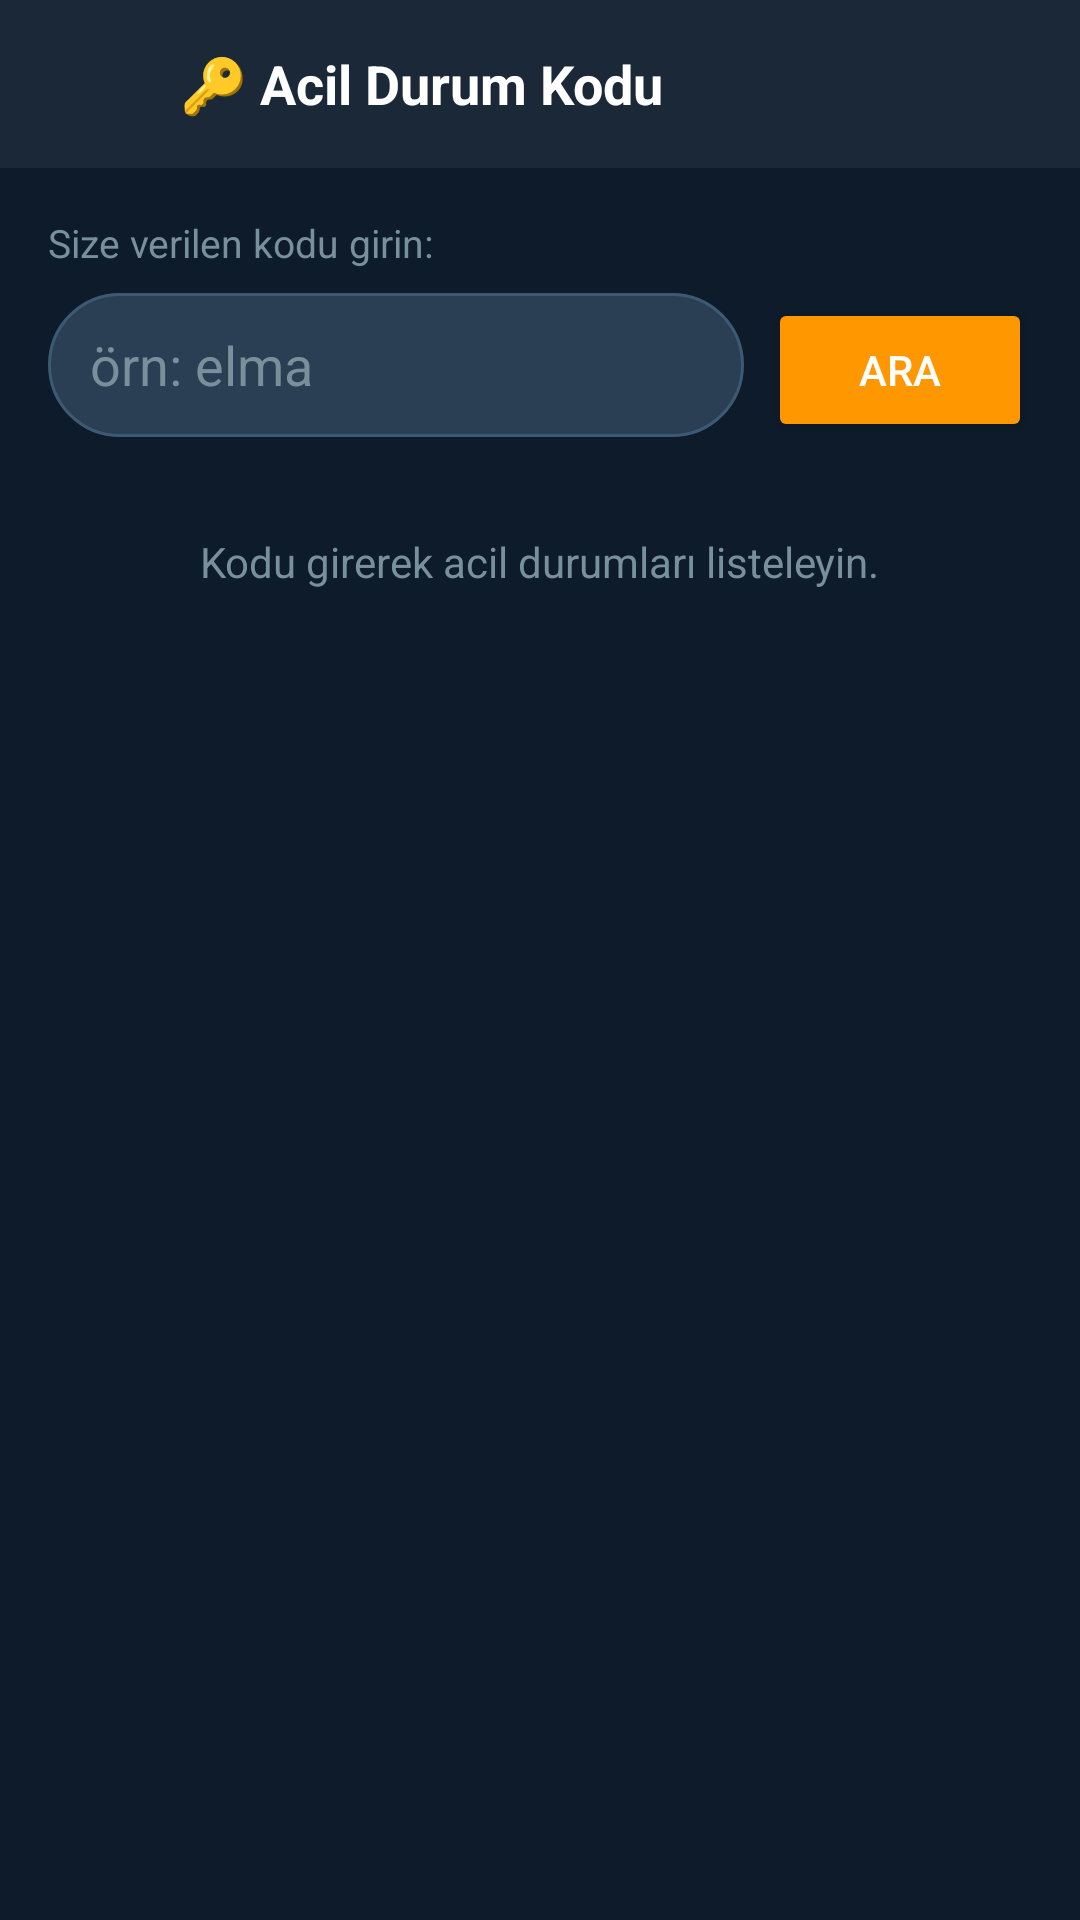

Here is an Android app screen rendered from its layout file. Give the layout XML and the strings, colors and styles it references.
<!-- AndroidManifest.xml: application theme Theme.EmergencyApp -->
<!-- res/layout/activity_enter_code.xml -->
<?xml version="1.0" encoding="utf-8"?>
<androidx.constraintlayout.widget.ConstraintLayout
    xmlns:android="http://schemas.android.com/apk/res/android"
    xmlns:app="http://schemas.android.com/apk/res-auto"
    android:layout_width="match_parent"
    android:layout_height="match_parent"
    android:background="#0D1B2A">

    <LinearLayout
        android:id="@+id/topBar"
        android:layout_width="match_parent"
        android:layout_height="56dp"
        android:orientation="horizontal"
        android:gravity="center_vertical"
        android:paddingHorizontal="8dp"
        android:background="#1B2838"
        app:layout_constraintTop_toTopOf="parent">

        <ImageButton
            android:id="@+id/btnBack"
            android:layout_width="44dp"
            android:layout_height="44dp"
            android:background="?attr/selectableItemBackgroundBorderless"
            android:src="@drawable/ic_back"
            app:tint="@android:color/white" />

        <TextView
            android:layout_width="0dp"
            android:layout_height="wrap_content"
            android:layout_weight="1"
            android:layout_marginStart="8dp"
            android:text="🔑 Acil Durum Kodu"
            android:textColor="@android:color/white"
            android:textSize="18sp"
            android:textStyle="bold" />

    </LinearLayout>

    <LinearLayout
        android:id="@+id/inputSection"
        android:layout_width="match_parent"
        android:layout_height="wrap_content"
        android:orientation="vertical"
        android:padding="16dp"
        app:layout_constraintTop_toBottomOf="@id/topBar">

        <TextView
            android:layout_width="wrap_content"
            android:layout_height="wrap_content"
            android:text="Size verilen kodu girin:"
            android:textColor="#78909C"
            android:textSize="13sp"
            android:layout_marginBottom="8dp" />

        <LinearLayout
            android:layout_width="match_parent"
            android:layout_height="wrap_content"
            android:orientation="horizontal">

            <EditText
                android:id="@+id/etCode"
                android:layout_width="0dp"
                android:layout_height="48dp"
                android:layout_weight="1"
                android:layout_marginEnd="8dp"
                android:background="@drawable/bg_edit_text"
                android:hint="örn: elma"
                android:paddingHorizontal="14dp"
                android:textColor="@android:color/white"
                android:textColorHint="#78909C"
                android:inputType="text"
                android:singleLine="true" />

            <Button
                android:id="@+id/btnSearch"
                android:layout_width="wrap_content"
                android:layout_height="48dp"
                android:backgroundTint="#FF9800"
                android:text="Ara"
                android:textColor="@android:color/white" />

        </LinearLayout>

    </LinearLayout>

    <TextView
        android:id="@+id/tvEmpty"
        android:layout_width="wrap_content"
        android:layout_height="wrap_content"
        android:padding="16dp"
        android:text="Kodu girerek acil durumları listeleyin."
        android:textColor="#78909C"
        android:textSize="14sp"
        app:layout_constraintEnd_toEndOf="parent"
        app:layout_constraintStart_toStartOf="parent"
        app:layout_constraintTop_toBottomOf="@id/inputSection" />

    <ScrollView
        android:layout_width="match_parent"
        android:layout_height="0dp"
        app:layout_constraintBottom_toBottomOf="parent"
        app:layout_constraintTop_toBottomOf="@id/tvEmpty">

        <LinearLayout
            android:id="@+id/llResults"
            android:layout_width="match_parent"
            android:layout_height="wrap_content"
            android:orientation="vertical"
            android:padding="12dp" />

    </ScrollView>

</androidx.constraintlayout.widget.ConstraintLayout>
<!-- resources referenced by this layout -->
<resources>
  <!-- drawable bg_edit_text (drawable) -->
  <?xml version="1.0" encoding="utf-8"?>
  <shape xmlns:android="http://schemas.android.com/apk/res/android">
      <solid android:color="#2A3F54" />
      <corners android:radius="25dp" />
      <stroke android:width="1dp" android:color="#3D5A73" />
  </shape>
  <style name="Theme.EmergencyApp" parent="Theme.MaterialComponents.DayNight.NoActionBar">
          <item name="colorPrimary">@color/primary</item>
          <item name="colorPrimaryDark">@color/primary_dark</item>
          <item name="colorAccent">@color/accent</item>
          <item name="android:windowBackground">@color/background</item>
          <item name="android:statusBarColor">@color/primary_dark</item>
      </style>
  <color name="primary">#FF1744</color>
  <color name="primary_dark">#D50000</color>
  <color name="accent">#FF5252</color>
  <color name="background">#1A1A2E</color>
</resources>
